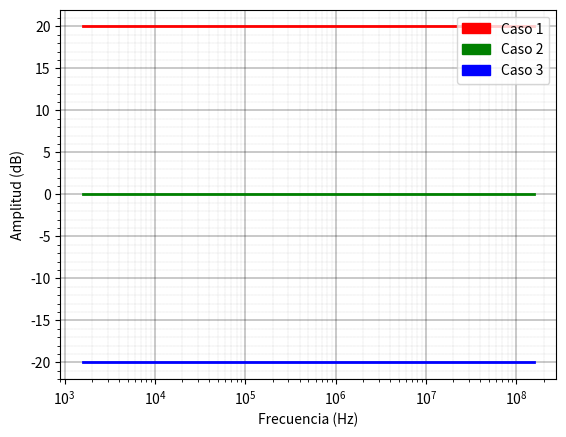

The script that saved this image:
import numpy as np
from scipy import signal
import matplotlib.pyplot as plt
from math import *
import matplotlib.patches as mpatches
import matplotlib.pyplot as plt
from matplotlib.pyplot import figure
import pylab as pl

a0 = pow(10,5)
k = 1000
fig, ax1 = plt.subplots()

w_all = 10.0**np.arange(4, 9, 0.01)

def computar_datos(r1,r2,r3,r4,color):
    print("r1 = ",r1)
    print("r2 = ",r2)
    print("r3 = ",r3)

    g_ideal = -r2/r1
    q = r1*r2+r2*r3+r1*r3
    G_ac = -a0*r2*r3 / (q + a0 *r1 * r3)

    fp = 10
    fp_p = fp * (1+ r1*r3*a0/q)
    print("G_ideal=",g_ideal)
    print("G_ac=",G_ac)
    print("fp_p=",fp_p)
    w_p = fp_p * 2 * pi

    s1 = signal.lti([G_ac], [1 ])

    w, mag, phase = signal.bode(s1,w_all)

    f = [i/2/pi for i in w]

    #axes.figure()

    ax1.semilogx(f, mag , color, linewidth="2")



#computar_datos(r1=2*k,r2=20*k,r3=2*k,r4=10*k)


computar_datos(r1=1.2*k,r2=12*k,r3=1.2*k,r4=4.99*k , color='r')
computar_datos(r1=1.2*k,r2=1.2*k,r3=1.2*k,r4=4.99*k ,color='g')
computar_datos(r1=12*k,r2=1.2*k,r3=12*k,r4=49.9*k ,color='b')
plt.xlabel ("Frecuencia (Hz)")
plt.ylabel ("Amplitud (dB)")

red_patch = mpatches.Patch(color='red', label='Caso 1')
green_patch = mpatches.Patch(color='green', label='Caso 2')
blue_patch = mpatches.Patch(color='blue', label='Caso 3')

plt.legend(handles=[red_patch,green_patch,blue_patch])

ax1.set_axisbelow(True)
ax1.minorticks_on()
ax1.grid(which='major', linestyle='-', linewidth='0.3', color='black')
ax1.grid(which='minor', linestyle=':', linewidth='0.1', color='black')

plt.savefig('bode_inversor_avol_finito.png', format='png', dpi=300)
